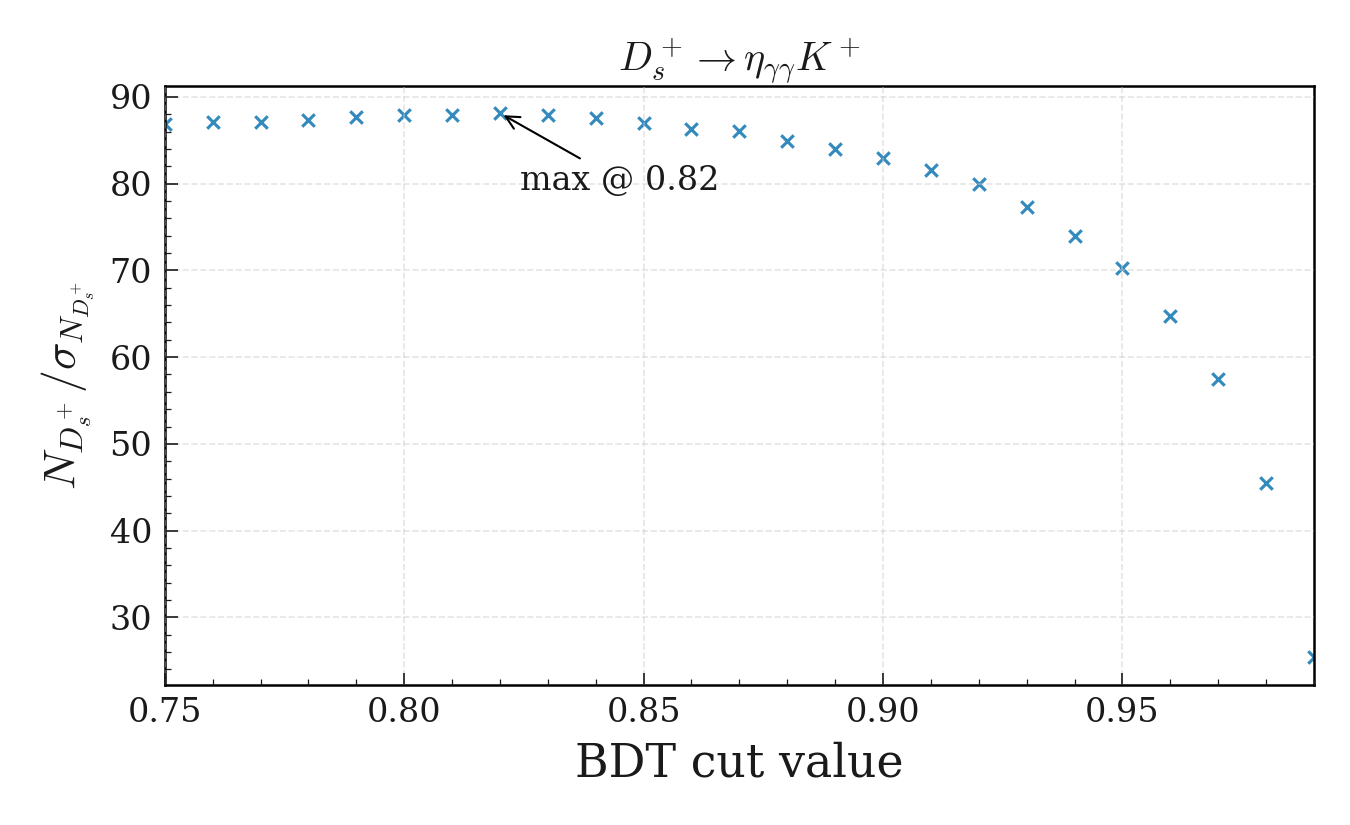

Values plotted in this chart, from the file beside it:
bdt_cut, N_total, sigma_N_total, N_over_sigma
0.75, 20673, 238, 86.86
0.76, 20293, 233, 87.09
0.77, 19941, 229, 87.09
0.78, 19553, 223.9, 87.33
0.79, 19148, 218.4, 87.69
0.8, 18763, 213.4, 87.93
0.81, 18379, 209, 87.92
0.82, 17983, 204.1, 88.12
0.83, 17512, 199.1, 87.96
0.84, 16993, 194, 87.61
0.85, 16411, 188.6, 87
0.86, 15826, 183.5, 86.27
0.87, 15271, 177.5, 86.02
0.88, 14576, 171.6, 84.94
0.89, 13867, 165.1, 83.99
0.9, 13186, 159, 82.94
0.91, 12422, 152.3, 81.54
0.92, 11561, 144.6, 79.97
0.93, 10500, 135.9, 77.28
0.94, 9374, 126.7, 74.01
0.95, 8166, 116.2, 70.24
0.96, 6729, 103.9, 64.73
0.97, 5097, 88.62, 57.52
0.98, 3121, 68.7, 45.43
0.99, 950, 37.4, 25.4
